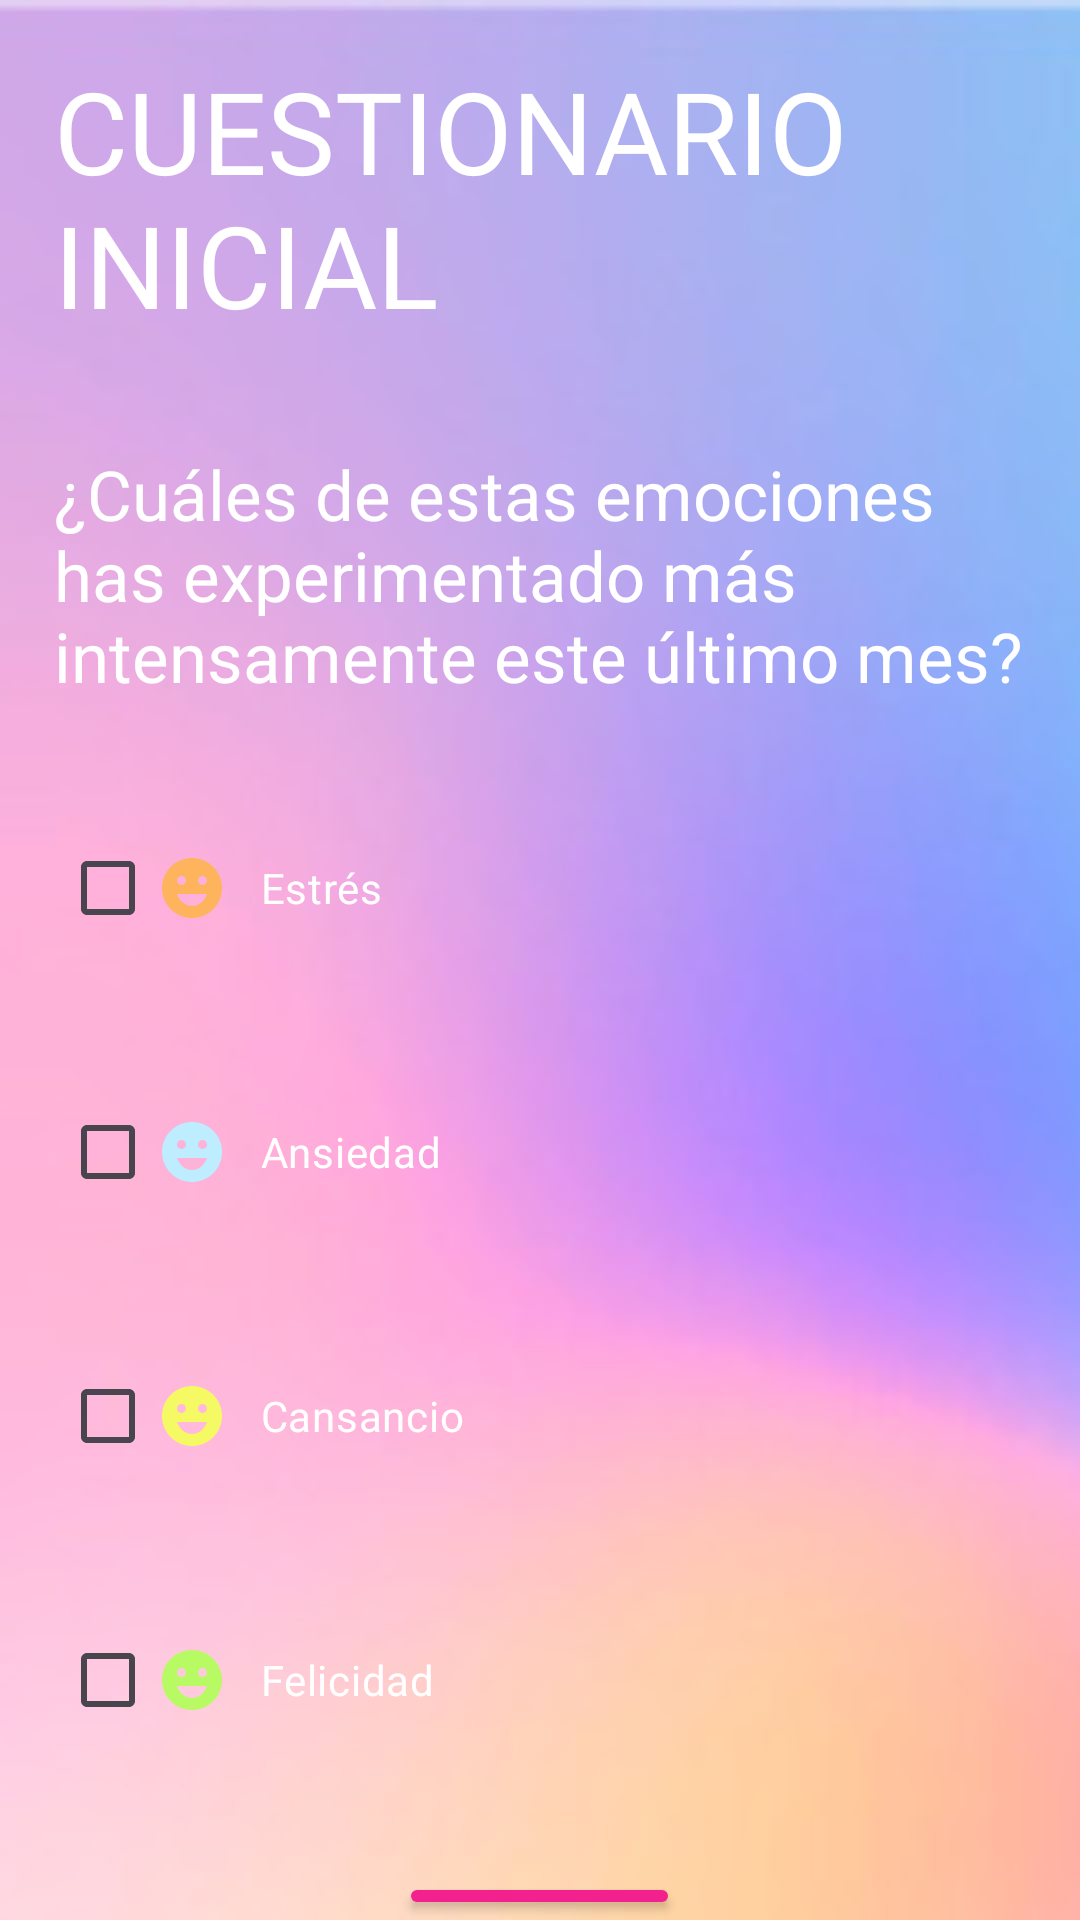

Write the Android layout XML for this screen, with the resource values it uses.
<!-- AndroidManifest.xml: application theme Theme.AlwaysApp_Final -->
<!-- res/layout/activity_cuestionario.xml -->
<?xml version="1.0" encoding="utf-8"?>
<RelativeLayout xmlns:android="http://schemas.android.com/apk/res/android"
    xmlns:app="http://schemas.android.com/apk/res-auto"
    xmlns:tools="http://schemas.android.com/tools"
    android:layout_width="match_parent"
    android:layout_height="match_parent"
    android:background="@drawable/fondo"
    tools:context=".CuestionarioActivity">

    <TextView
        android:id="@+id/textViewTitulo"
        android:layout_width="wrap_content"
        android:layout_height="wrap_content"
        android:text="CUESTIONARIO INICIAL"
        android:textSize="38sp"
        android:textColor="@android:color/white"
        android:layout_marginTop="16dp"
        android:layout_margin="18dp"
        android:layout_centerHorizontal="true"
        android:layout_alignParentTop="true"/>

    <TextView
        android:id="@+id/textViewPregunta"
        android:layout_width="wrap_content"
        android:layout_height="wrap_content"
        android:text="¿Cuáles de estas emociones has experimentado más intensamente este último mes?"
        android:textSize="23sp"
        android:layout_centerInParent="true"
        android:textColor="@android:color/white"
        android:layout_marginTop="32dp"
        android:layout_margin="18dp"
        android:layout_centerHorizontal="true"
        android:layout_below="@id/textViewTitulo"/>


    <CheckBox
        android:id="@+id/chkEstres"
        android:layout_width="match_parent"
        android:layout_height="wrap_content"
        android:text="   Estrés"
        android:layout_below="@+id/textViewPregunta"
        android:backgroundTint="@color/pink"
        android:layout_centerHorizontal="true"
        android:drawableLeft="@drawable/naranja"
        android:layout_margin="20dp"
        android:textColor="@android:color/white"/>

    <CheckBox
        android:id="@+id/chkAnsiedad"
        android:layout_width="match_parent"
        android:layout_height="wrap_content"
        android:text="   Ansiedad"
        android:layout_below="@+id/chkEstres"
        android:backgroundTint="@color/pink"
        android:layout_centerHorizontal="true"
        android:drawableLeft="@drawable/azul"
        android:layout_margin="20dp"
        android:textColor="@android:color/white"/>

    <CheckBox
        android:id="@+id/chkCansancio"
        android:layout_width="match_parent"
        android:layout_height="wrap_content"
        android:text="   Cansancio"
        android:layout_below="@+id/chkAnsiedad"
        android:backgroundTint="@color/pink"
        android:layout_centerHorizontal="true"
        android:drawableLeft="@drawable/amarrillo"
        android:layout_margin="20dp"
        android:textColor="@android:color/white"/>

    <CheckBox
        android:id="@+id/chkFelicidad"
        android:layout_width="match_parent"
        android:layout_height="wrap_content"
        android:text="   Felicidad"
        android:layout_below="@+id/chkCansancio"
        android:backgroundTint="@color/pink"
        android:layout_centerHorizontal="true"
        android:drawableLeft="@drawable/verde"
        android:layout_margin="20dp"
        android:textColor="@android:color/white"/>

    <Button
        android:id="@+id/btnSiguiente"
        android:layout_width="wrap_content"
        android:layout_height="wrap_content"
        android:text="Siguiente"
        android:layout_below="@+id/chkFelicidad"
        android:layout_centerHorizontal="true"
        android:layout_marginTop="20dp"
        android:textColor="@android:color/white"
        android:backgroundTint="@color/pink" />


</RelativeLayout>
<!-- resources referenced by this layout -->
<resources>
  <color name="pink">#f2218e</color>
  <!-- drawable amarrillo (drawable) -->
  <vector android:height="24dp" android:tint="#F5FA64"
      android:viewportHeight="24" android:viewportWidth="24"
      android:width="24dp" xmlns:android="http://schemas.android.com/apk/res/android">
      <path android:fillColor="@android:color/white" android:pathData="M11.99,2C6.47,2 2,6.48 2,12c0,5.52 4.47,10 9.99,10C17.52,22 22,17.52 22,12C22,6.48 17.52,2 11.99,2zM8.5,8C9.33,8 10,8.67 10,9.5S9.33,11 8.5,11S7,10.33 7,9.5S7.67,8 8.5,8zM12,18c-2.28,0 -4.22,-1.66 -5,-4h10C16.22,16.34 14.28,18 12,18zM15.5,11c-0.83,0 -1.5,-0.67 -1.5,-1.5S14.67,8 15.5,8S17,8.67 17,9.5S16.33,11 15.5,11z"/>
  </vector>
  <!-- drawable azul (drawable) -->
  <vector android:height="24dp" android:tint="#BDEDFF"
      android:viewportHeight="24" android:viewportWidth="24"
      android:width="24dp" xmlns:android="http://schemas.android.com/apk/res/android">
      <path android:fillColor="@android:color/white" android:pathData="M11.99,2C6.47,2 2,6.48 2,12c0,5.52 4.47,10 9.99,10C17.52,22 22,17.52 22,12C22,6.48 17.52,2 11.99,2zM8.5,8C9.33,8 10,8.67 10,9.5S9.33,11 8.5,11S7,10.33 7,9.5S7.67,8 8.5,8zM12,18c-2.28,0 -4.22,-1.66 -5,-4h10C16.22,16.34 14.28,18 12,18zM15.5,11c-0.83,0 -1.5,-0.67 -1.5,-1.5S14.67,8 15.5,8S17,8.67 17,9.5S16.33,11 15.5,11z"/>
  </vector>
  <!-- drawable fondo: jpg bitmap (drawable, 47491 bytes) -->
  <!-- drawable naranja (drawable) -->
  <vector android:height="24dp" android:tint="#FDB45C"
      android:viewportHeight="24" android:viewportWidth="24"
      android:width="24dp" xmlns:android="http://schemas.android.com/apk/res/android">
      <path android:fillColor="@android:color/white" android:pathData="M11.99,2C6.47,2 2,6.48 2,12c0,5.52 4.47,10 9.99,10C17.52,22 22,17.52 22,12C22,6.48 17.52,2 11.99,2zM8.5,8C9.33,8 10,8.67 10,9.5S9.33,11 8.5,11S7,10.33 7,9.5S7.67,8 8.5,8zM12,18c-2.28,0 -4.22,-1.66 -5,-4h10C16.22,16.34 14.28,18 12,18zM15.5,11c-0.83,0 -1.5,-0.67 -1.5,-1.5S14.67,8 15.5,8S17,8.67 17,9.5S16.33,11 15.5,11z"/>
  </vector>
  <!-- drawable verde (drawable) -->
  <vector android:height="24dp" android:tint="#B7FA64"
      android:viewportHeight="24" android:viewportWidth="24"
      android:width="24dp" xmlns:android="http://schemas.android.com/apk/res/android">
      <path android:fillColor="@android:color/white" android:pathData="M11.99,2C6.47,2 2,6.48 2,12c0,5.52 4.47,10 9.99,10C17.52,22 22,17.52 22,12C22,6.48 17.52,2 11.99,2zM8.5,8C9.33,8 10,8.67 10,9.5S9.33,11 8.5,11S7,10.33 7,9.5S7.67,8 8.5,8zM12,18c-2.28,0 -4.22,-1.66 -5,-4h10C16.22,16.34 14.28,18 12,18zM15.5,11c-0.83,0 -1.5,-0.67 -1.5,-1.5S14.67,8 15.5,8S17,8.67 17,9.5S16.33,11 15.5,11z"/>
  </vector>
  <style name="Theme.AlwaysApp_Final" parent="Base.Theme.AlwaysApp_Final" />
  <style name="Base.Theme.AlwaysApp_Final" parent="Theme.Material3.DayNight.NoActionBar">
          
          
      </style>
</resources>
